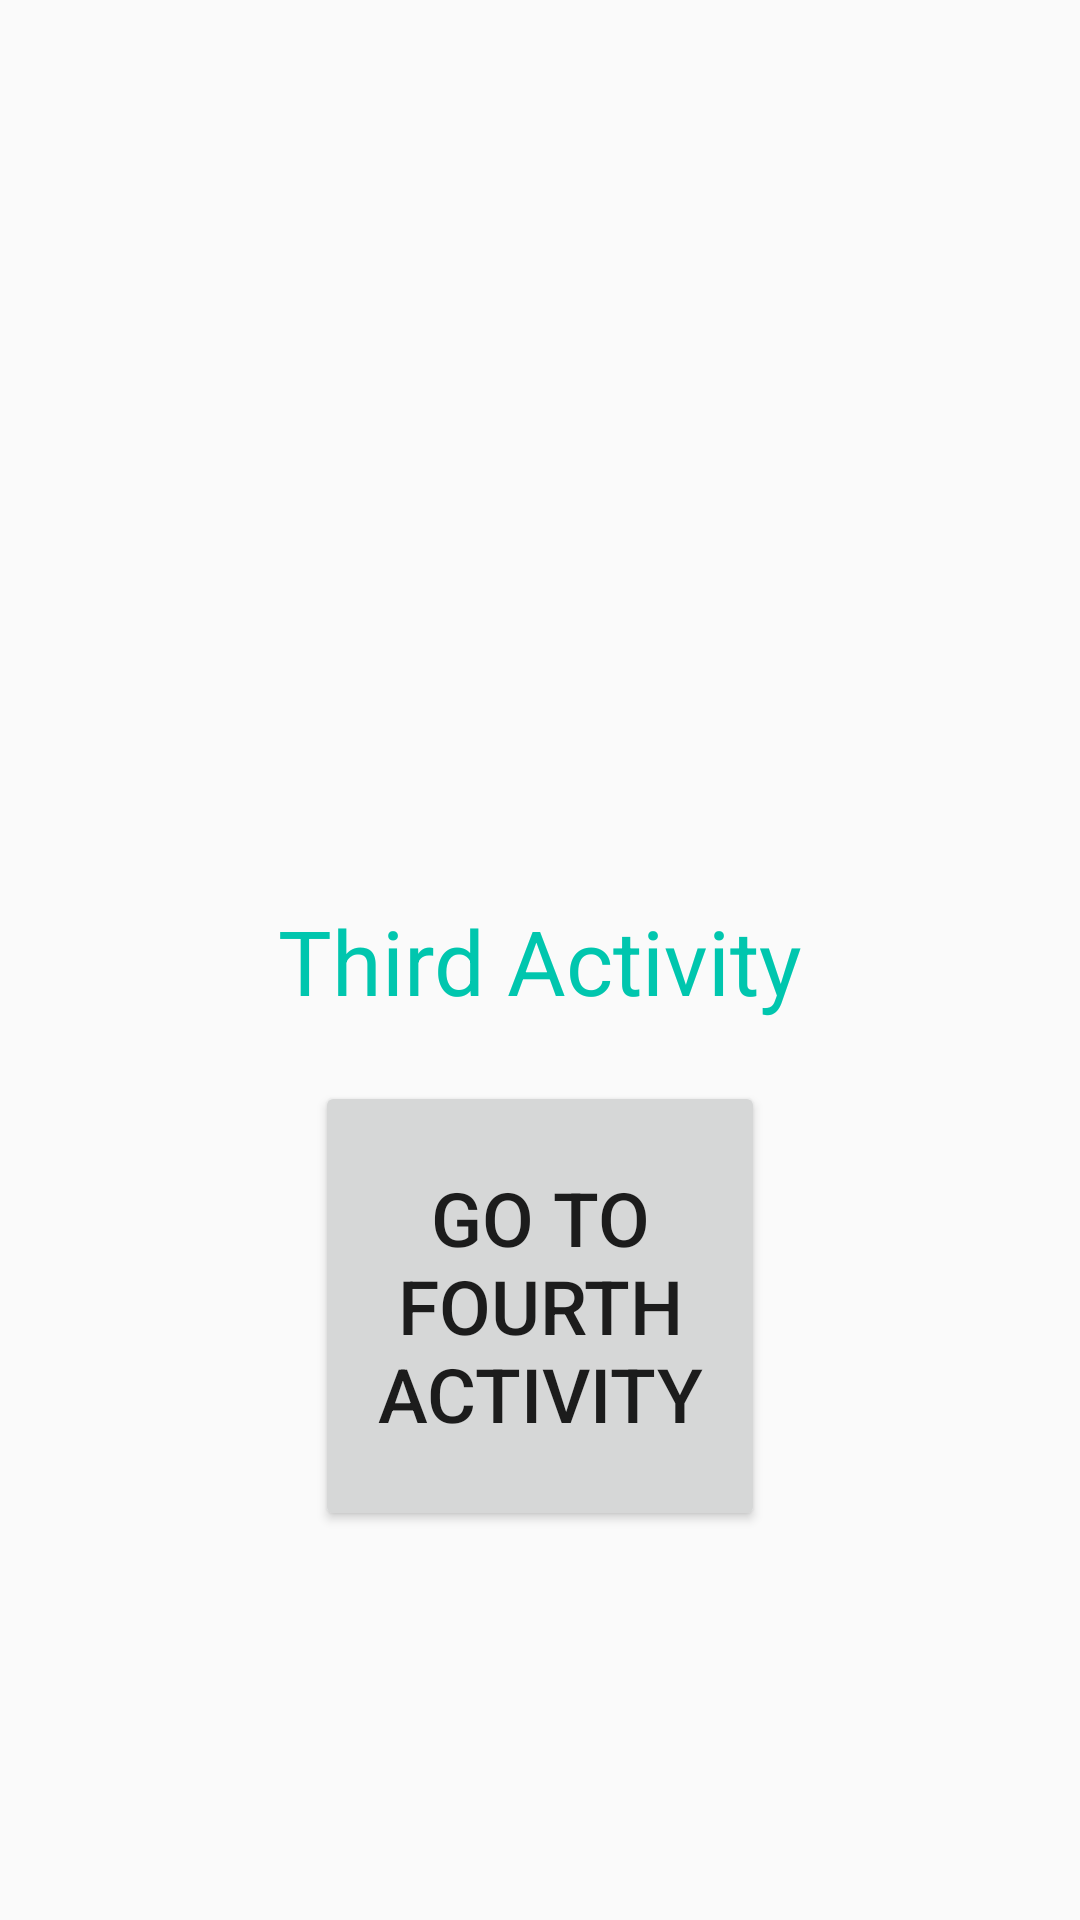

Layout XML and referenced resources for this Android screen:
<!-- AndroidManifest.xml: activity theme Theme.Design.Light.NoActionBar -->
<!-- res/layout/activity_third.xml -->
<?xml version="1.0" encoding="utf-8"?>
<androidx.constraintlayout.widget.ConstraintLayout xmlns:android="http://schemas.android.com/apk/res/android"
    xmlns:app="http://schemas.android.com/apk/res-auto"
    xmlns:tools="http://schemas.android.com/tools"
    android:layout_width="match_parent"
    android:layout_height="match_parent"
    tools:context="lifecycle.activities.launchModes.ThirdActivity">
    <TextView
        android:id="@+id/txt"
        android:text="Third Activity"
        android:textSize="30sp"
        android:textColor="@color/colorAccent"
        app:layout_constraintLeft_toLeftOf="parent"
        app:layout_constraintRight_toRightOf="parent"
        app:layout_constraintTop_toTopOf="parent"
        app:layout_constraintBottom_toBottomOf="parent"
        android:layout_width="wrap_content"
        android:layout_height="wrap_content"/>

    <Button
        android:id="@+id/btn"
        android:textSize="25sp"
        android:layout_marginTop="20dp"
        android:text="go to fourth activity"
        android:layout_width="150dp"
        android:layout_height="150dp"
        app:layout_constraintTop_toBottomOf="@id/txt"
        app:layout_constraintRight_toRightOf="parent"
        app:layout_constraintLeft_toLeftOf="parent"/>

</androidx.constraintlayout.widget.ConstraintLayout>
<!-- resources referenced by this layout -->
<resources>
  <color name="colorAccent">#00c6ae</color>
</resources>
